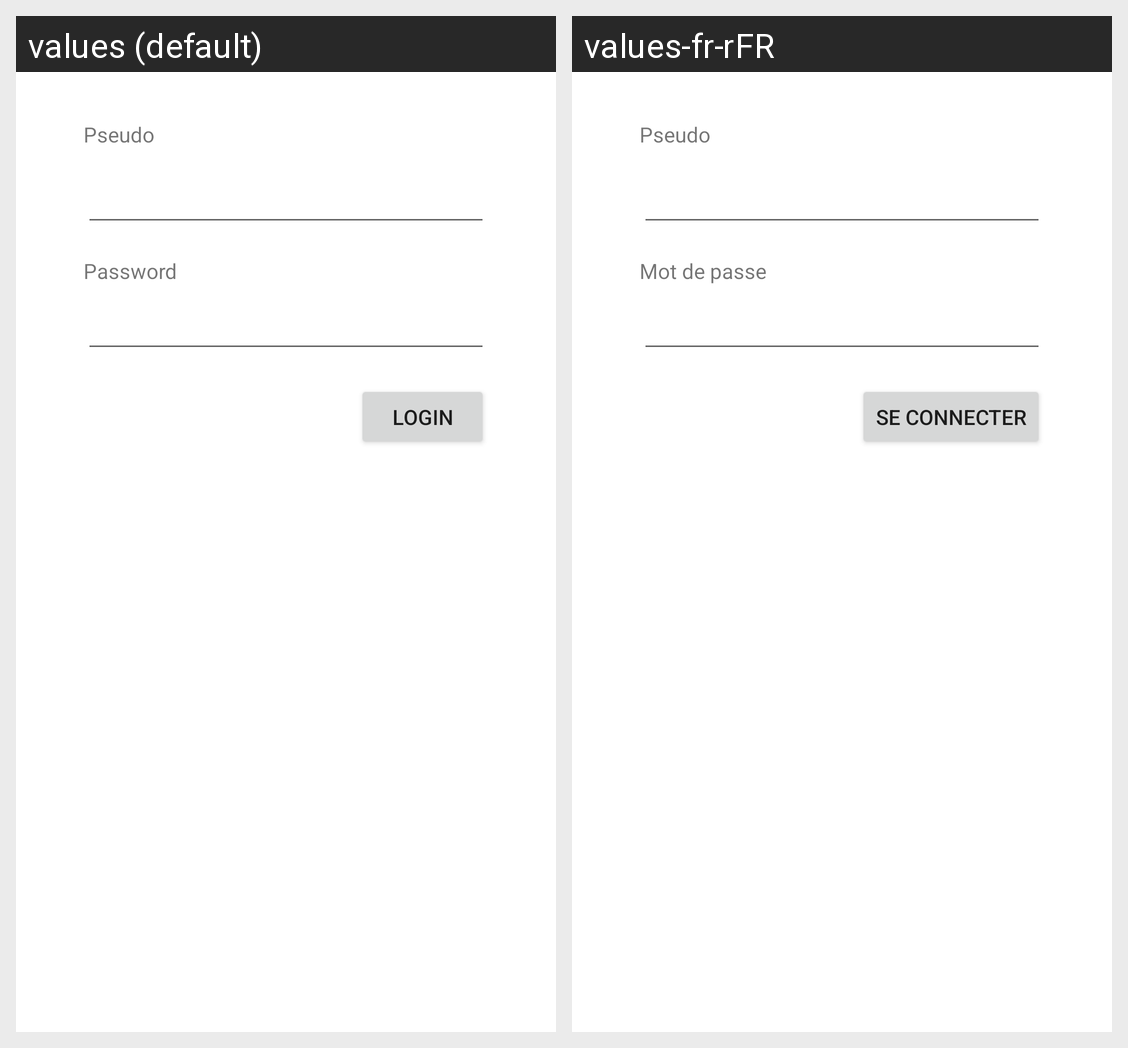

The Android screen above is rendered under two locales of the same app. Produce the string resources it draws, with the default and per-locale values.
Android screen res/layout/fragment_login.xml rendered under 2 locales, left to right: values (default), values-fr-rFR. Device: Nexus 5 (rendered at 1080×1920; each locale shown at half size, 540×960, under a caption strip naming it); theme Theme.Tp5_hiking.
Strings drawn on this screen, with the default value and each locale's value (text and hints the layout hard-codes, and strings that could not be matched under every locale, appear in the picture but are not listed):

pseudo
  values: Pseudo
  values-fr-rFR: Pseudo

password
  values: Password
  values-fr-rFR: Mot de passe

login
  values: Login
  values-fr-rFR: Se connecter
